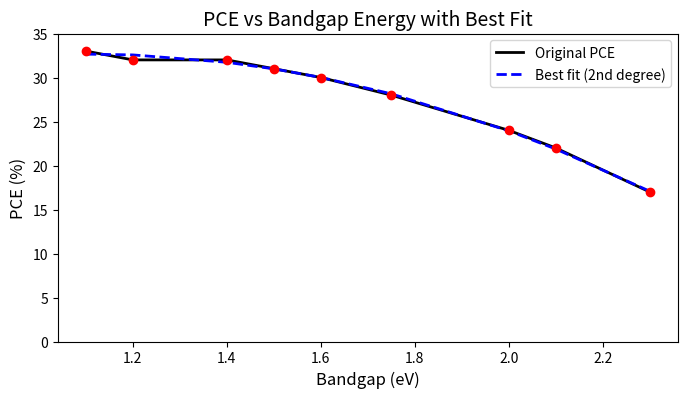

Write Python code to recreate this figure.
import matplotlib.pyplot as plt
import numpy as np

# Adding more points from the picture for better fit approximation
bandgap_more = np.array([1.1, 1.2, 1.4, 1.5, 1.6, 1.75, 2.0, 2.1, 2.3])
pce_more = np.array([33, 32, 32, 31, 30, 28, 24, 22, 17])  # Added more points to match the original graph

# Perform a polynomial fit (2nd degree) to get a best-fit line
coeffs = np.polyfit(bandgap_more, pce_more, 2)
pce_fit = np.polyval(coeffs, bandgap_more)

# Create the plot with the best fit line
plt.figure(figsize=(8, 4))
plt.plot(bandgap_more, pce_more, 'k-', label='Original PCE', linewidth=2)
plt.scatter(bandgap_more, pce_more, color='r', zorder=5)  # Original points
plt.plot(bandgap_more, pce_fit, 'b--', label='Best fit (2nd degree)', linewidth=2)  # Best fit line

# Labels and title
plt.xlabel('Bandgap (eV)', fontsize=12)
plt.ylabel('PCE (%)', fontsize=12)
plt.title('PCE vs Bandgap Energy with Best Fit', fontsize=14)
plt.grid(False)
plt.ylim(0, 35)
plt.legend()

# Display the plot
plt.show()